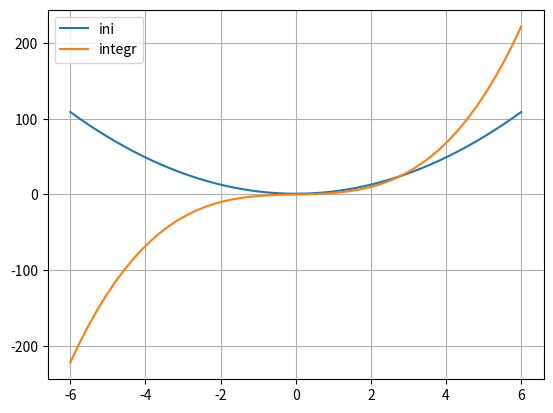

Recreate this plot in Python.
"""
https://numpy.org/doc/stable/reference/routines.polynomials.html
https://numpy.org/doc/stable/search.html?q=fit
"""

import matplotlib.pyplot as plt
import numpy as np
import random


def noise(k):
    return k + (random.random() * 2 - 1) * 0.15*k


def Poly01():
    """ https://dev.to/eastrittmatter/1d-polynomial-curve-fitting-in-numpy-and-matplotlib-2560 """
    # Часть 1
    num=50
    x = np.linspace(0, 50, num)
    y = np.linspace(0, 30, num)
    random.seed(125)

    rng = np.random.default_rng(seed=125)
    rnd = rng.uniform(low=-1, high=1,size=num)
    # y1 = np.vectorize(noise)(y)
    y1=y*(1+0.25*rnd)

    lin_fit = np.polyfit(x, y1, 1) # 1 - степень полинома
    lin_model = np.poly1d(lin_fit)
    print('y=kx+b')
    print(f'k={lin_fit[0]}')
    print(f'b={lin_fit[1]}')
    # Коэфф детерминации линейн.функ
    lin_R_squared = np.corrcoef(x, y1)[0, 1] ** 2
    print(f'R**2={lin_R_squared}')

    # Часть 2
    quad_fit = np.polyfit(x, y1, 2, full=True) # True - полный набор
    quad_model = np.poly1d(quad_fit[0])
    print('y=ax**2+bx+c')
    print(f'a={quad_fit[0][0]:13.10f}')
    print(f'b={quad_fit[0][1]:13.10f}')
    print(f'c={quad_fit[0][2]:13.10f}')
    # Коэфф детерминации квадр.функ
    mean_yq = y1.sum() / y1.size
    quad_tss = np.sum((y1 - mean_yq) ** 2)
    quad_R_squared = 1 - quad_fit[1] / quad_tss
    quad_R_squared = quad_R_squared[0]  # нужен только этот элемент
    print(f'R**2={quad_R_squared}')

    plt.plot(x,y,label='ini')
    plt.plot(x,y1,label='noise1 (y1)')
    plt.plot(x, lin_model(x), '--k', label='linear')
    plt.plot(x, quad_model(x), '--r', label='quad')
    plt.grid(); plt.legend(); plt.show()

def Poly02_def():
    z=np.poly([-1, 1, 1, 10])
    print(z)
    z2=np.roots([1, -11,   9,  11, -10])
    print(z2)

def Poly03_calc():
    """
    https://numpy.org/doc/stable/reference/generated/numpy.polyval.html#numpy-polyval
    numpy.polyval(p,x) – вычисление полинома в точках x, p - коэффициенты полинома
    """
    # Part 1
    num=10; x = np.linspace(start=0, stop=50, num=num) # от 0 до 50, включая 50
    coeff=[3, 0, 1]
    n5=np.poly1d(5)
    res1=np.polyval(coeff, 5)  # 3 * 5**2 + 0 * 5**1 + 1 = 76
    res2=np.polyval(coeff, n5)
    res3=np.polyval(np.poly1d(coeff), 5)
    res4=np.polyval(np.poly1d(coeff), n5)
    print(res1); print(res2); print(res3); print(res4)
    # Part 2
    # --- poly1d
    print(n5,type(n5),'\n')
    r = np.poly1d(coeff)
    print(r)
    #--- График
    y= np.polyval(coeff, x)
    plt.plot(x,y); plt.plot(x,y,'ro')
    plt.grid(); plt.show()

def Poly04_diff():
    """ https://numpy.org/doc/stable/reference/generated/numpy.polyder.html """
    num=51; x = np.linspace(start=-6, stop=6, num=num)
    coeff=[3, 0, 1]
    ppol = np.poly1d(coeff)
    pdif = np.polyder(ppol)
    print('ppol=','\n',ppol,'\n')
    print('pdif =','\n',pdif)
    y = np.polyval(ppol, x)
    yd = np.polyval(pdif, x)
    plt.plot(x,y, label='ini')
    plt.plot(x,yd, label='diff')
    plt.grid(); plt.legend();  plt.show()

def Poly05_intgr():
    """ https://numpy.org/doc/stable/reference/generated/numpy.polyint.html """
    num=51; x = np.linspace(start=-6, stop=6, num=num)
    coeff=[3, 0, 1]
    ppol = np.poly1d(coeff)

    pint = np.polyint(ppol)
    print('ppol=','\n',ppol,'\n')
    print('pdif =','\n',pint)
    y = np.polyval(ppol, x)
    yd = np.polyval(pint, x)
    plt.plot(x,y, label='ini')
    plt.plot(x,yd, label='integr')
    plt.grid(); plt.legend();  plt.show()


# Poly02_def()
# Poly03_calc()
# Poly04_diff()
Poly05_intgr()